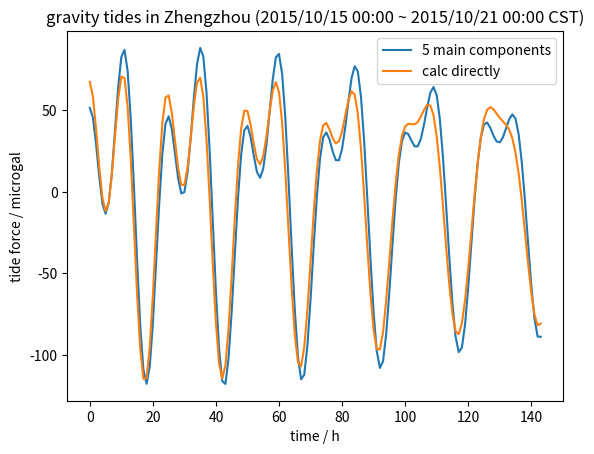

Python code for this plot:
#!/usr/bin/env python3

import datetime as dt
import math
import operator
from math import degrees as deg
import matplotlib.pyplot as plt
from functools import reduce


# reduce an angle to 0~360 degrees
def map_to_360deg(ang):
    return ang - 360 * math.floor(ang/360)


# sine function with argument in angle
def sin(ang):
    return math.sin(math.radians(ang))


# cosine function with argument in angle
def cos(ang):
    return math.cos(math.radians(ang))


# a shortcut to the sum of parse(p[i,0]*p[i,1]*...) by i
def gracefulol(pairs, parse=lambda x: x):
    accu = 0
    for p in pairs:
        accu += parse(reduce(operator.mul, p))
    return parse(accu)


# calculate 6 astronomical parameters
def astro_params(time):

    def to_j1900_day(d):
        j1900 = dt.datetime(1899, 12, 31, 12, tzinfo=dt.timezone.utc)
        delta = d.timestamp() - j1900.timestamp()
        return delta / 86400.0

    # Julian century in J1900.0
    T = to_j1900_day(time) / 36525

    # Mean longitude of the Sun
    h = gracefulol([
            (279.69668, 1),
            (36000.76892, T),
            (0.00030, T*T)], map_to_360deg)
    # Mean longitude of Earth's perihelion
    ps = gracefulol([
            (281.22083, 1),
            (1.71902, T),
            (0.00045, T*T),
            (0.000003, T*T*T)], map_to_360deg)

    # Mean longitude of the Moon
    s = gracefulol([
            (270.43659, 1),
            (481267.89057, T),
            (0.00198, T*T),
            (0.000002, T*T*T)], map_to_360deg)
    # Mean longitude of the Moon's perihelion
    p = gracefulol([
            (334.32956, 1),
            (4069.03403, T),
            (0.01032, T*T),
            (-0.000001, T*T*T)], map_to_360deg)
    # Mean longitude of the Moon's ascending node
    N_ = gracefulol([
            (259.18328, 1),
            (1934.14201, T),
            (5.00208, T*T),
            (0.000002, T*T*T)], map_to_360deg)
    N = -N_

    return time, T, h, ps, s, p, N


def doo_factory(magic, magic_f, doo_code, phase_correct, time, loc):
    a, b, c, d, e, f = [i-5 for i in doo_code]
    a += 5

    w = gracefulol([
            (a, 14.4920521),
            (b, 0.5490165),
            (c, 0.0410686),
            (d, 0.0046418),
            (e, 0.0022064),
            (f, 0.0000020)])

    time, T, h, ps, s, p, N = astro_params(time)
    phi, L = loc
    tau = (time.timestamp() % 86400)*15/3600 + h - s + L
    phase = gracefulol([
                (phase_correct, 1),
                (a, tau), (b, s), (c, h),
                (d, p), (e, -N), (f, ps)], map_to_360deg)

    def doo(t):
        return magic * magic_f(phi) * cos(phase + w*t)

    return doo


def method1(time, loc):
    phi, L = loc

    C = 82.49
    d1 = lambda phi: C * cos(phi)**2
    d2 = lambda phi: C * sin(2*phi)

    factory = lambda a, b, c, d: doo_factory(a, b, c, d, time, loc)
    M2 = factory(0.90812, d1, b'\2\5\5\5\5\5', 180)
    S2 = factory(0.42358, d1, b'\2\7\3\5\5\5', 180)
    N2 = factory(0.17387, d1, b'\2\4\5\6\5\5', 180)
    K1 = factory(0.53050, d2, b'\1\6\5\5\5\5', -90)
    O1 = factory(0.37689, d2, b'\1\4\5\5\5\5', 90)

    return lambda t: M2(t) + S2(t) + N2(t) + K1(t) + O1(t)


def method2(d_o, loc):
    phi, L = loc

    def func(delta_hour):
        d = d_o + dt.timedelta(hours=delta_hour)
        d, T, h, ps, s, p, N = astro_params(d)

        cm_rm = gracefulol([
            (1, 1),
            (0.054501, cos(s-p)),
            (0.010025, cos(s-2*h+p)),
            (0.008249, cos(2*(s-h))),
            (0.002970, cos(2*(s-p)))])
        lmd_m = gracefulol([
            (1, s),
            (deg(0.109760), sin(s-p)),
            (deg(0.022236), sin(s-2*h+p)),
            (deg(0.011490), sin(2*(s-h))),
            (deg(0.003728), sin(2*(s-p)))], map_to_360deg)
        beta_m = gracefulol([
            (deg(0.089504), sin(s-N)),
            (deg(0.004897), sin(2*s-p-N)),
            (-deg(0.004847), sin(p-N)),
            (deg(0.003024), sin(s-2*h+N))], map_to_360deg)

        cs_rs = gracefulol([
            (1, 1),
            (0.016750, cos(h-ps)),
            (0.000280, cos(2*(h-ps))),
            (0.000005, cos(3*(h-ps)))])
        lmd_s = gracefulol([
            (1, h),
            (deg(0.016750), cos(h-ps)),
            (deg(0.000280), cos(2*(h-ps))),
            (deg(0.000005), cos(3*(h-ps)))], map_to_360deg)

        x = (d.timestamp() % 86400)*15/3600 + h + L - 180
        E = gracefulol([
            (23.452294, 1),
            (-0.0130125, T),
            (-0.0000016, T*T),
            (0.0000005, T*T*T)], map_to_360deg)

        cos_zm = sin(phi) * (
                     sin(E)*sin(lmd_m)*cos(beta_m) +
                     cos(E)*sin(beta_m)) + \
                 cos(phi) * (
                     cos(lmd_m)*cos(beta_m)*cos(x) +
                     sin(x) * (
                         cos(E)*sin(lmd_m)*cos(beta_m) +
                         -sin(E)*sin(beta_m)))
        d_gm = 54.993 * cm_rm**3 * (1-3*cos_zm**2) + \
                1.369 * cm_rm**4 * (3*cos_zm - 5*cos_zm**3)

        cos_zs = sin(phi) * sin(lmd_s)*sin(E) + \
                 cos(phi) * (
                     cos(lmd_s)*cos(x) +
                     sin(lmd_s)*sin(x)*cos(E))
        d_gs = 25.358 * cs_rs**3 * (1-3*cos_zs**2)

        return d_gm + d_gs

    return func


if __name__ == "__main__":
    time = dt.datetime(2015, 10, 15, 0)
    duration = 6*24
    location = (34.75, 113.63)

    m1 = method1(time, location)
    m2 = method2(time, location)

    ans1 = [m1(i) for i in range(duration)]
    ans2 = [m2(i) for i in range(duration)]

    plt1, = plt.plot(ans1, label="5 main components")
    plt2, = plt.plot(ans2, label="calc directly")
    plt.legend(handles=[plt1, plt2])
    plt.title("gravity tides in Zhengzhou "
              "(2015/10/15 00:00 ~ 2015/10/21 00:00 CST)")
    plt.xlabel("time / h")
    plt.ylabel("tide force / microgal")
    plt.show()
